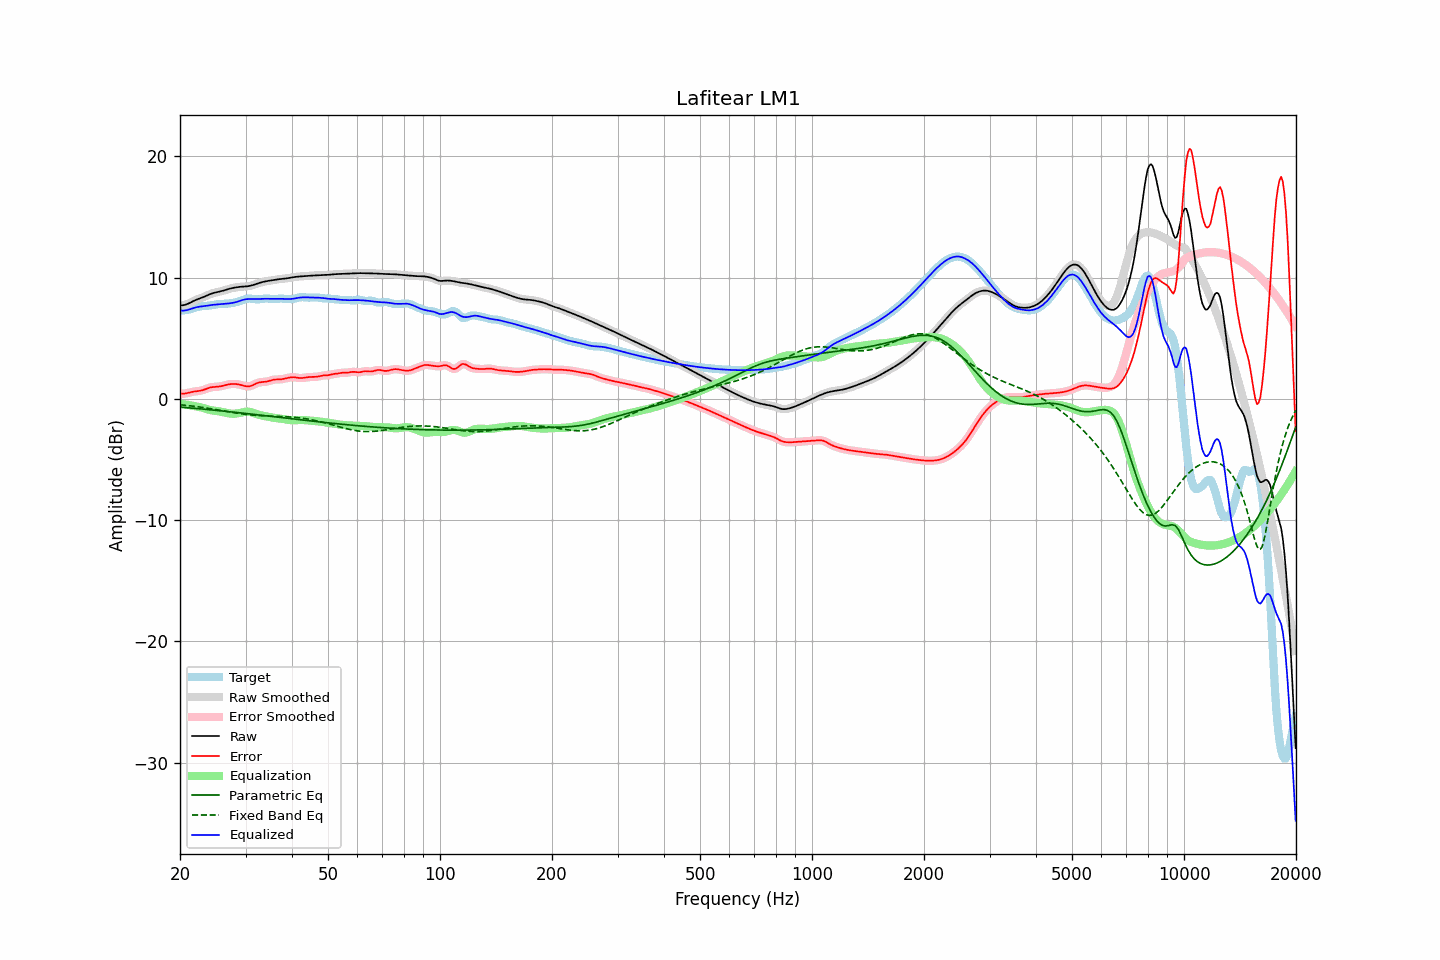

Data behind this chart, as committed beside it:
frequency, raw, error, smoothed, error_smoothed, equalization, parametric_eq, fixed_band_eq, equalized_raw, equalized_smoothed, target
20.00, 7.70, 0.45, 7.70, 0.44, -0.41, -0.68, -0.48, 7.29, 7.29, 7.26
20.20, 7.71, 0.43, 7.71, 0.43, -0.43, -0.69, -0.49, 7.28, 7.28, 7.28
20.40, 7.73, 0.43, 7.72, 0.43, -0.45, -0.70, -0.51, 7.28, 7.28, 7.30
20.61, 7.75, 0.43, 7.75, 0.44, -0.46, -0.71, -0.52, 7.29, 7.29, 7.32
20.81, 7.79, 0.46, 7.79, 0.46, -0.48, -0.72, -0.54, 7.31, 7.31, 7.33
21.02, 7.85, 0.49, 7.85, 0.49, -0.50, -0.73, -0.55, 7.34, 7.34, 7.35
21.23, 7.91, 0.53, 7.91, 0.53, -0.52, -0.74, -0.57, 7.39, 7.39, 7.38
21.44, 7.98, 0.56, 7.98, 0.56, -0.54, -0.76, -0.58, 7.43, 7.43, 7.42
21.66, 8.05, 0.59, 8.04, 0.59, -0.57, -0.77, -0.60, 7.48, 7.47, 7.46
21.87, 8.11, 0.61, 8.11, 0.61, -0.59, -0.78, -0.62, 7.52, 7.51, 7.50
22.09, 8.17, 0.62, 8.17, 0.62, -0.62, -0.79, -0.63, 7.55, 7.55, 7.54
22.31, 8.22, 0.64, 8.22, 0.64, -0.64, -0.80, -0.65, 7.58, 7.58, 7.58
22.54, 8.27, 0.66, 8.27, 0.66, -0.67, -0.81, -0.67, 7.60, 7.60, 7.61
22.76, 8.32, 0.68, 8.32, 0.68, -0.70, -0.83, -0.69, 7.62, 7.62, 7.63
22.99, 8.36, 0.71, 8.37, 0.72, -0.73, -0.84, -0.71, 7.63, 7.63, 7.65
23.22, 8.42, 0.76, 8.42, 0.76, -0.77, -0.85, -0.73, 7.65, 7.65, 7.66
23.45, 8.48, 0.81, 8.48, 0.81, -0.81, -0.86, -0.75, 7.66, 7.66, 7.67
23.69, 8.54, 0.86, 8.54, 0.86, -0.85, -0.88, -0.77, 7.68, 7.68, 7.68
23.92, 8.60, 0.91, 8.60, 0.91, -0.89, -0.89, -0.79, 7.71, 7.71, 7.69
24.16, 8.65, 0.94, 8.65, 0.94, -0.93, -0.90, -0.81, 7.73, 7.73, 7.71
24.40, 8.70, 0.97, 8.70, 0.97, -0.95, -0.91, -0.83, 7.75, 7.75, 7.73
24.65, 8.74, 0.98, 8.74, 0.98, -0.97, -0.93, -0.85, 7.77, 7.76, 7.76
24.89, 8.77, 0.99, 8.77, 0.99, -0.99, -0.94, -0.88, 7.78, 7.78, 7.78
25.14, 8.80, 1.00, 8.80, 1.00, -1.01, -0.95, -0.90, 7.79, 7.79, 7.80
25.39, 8.82, 1.01, 8.83, 1.01, -1.03, -0.97, -0.92, 7.80, 7.80, 7.81
25.65, 8.85, 1.03, 8.86, 1.03, -1.05, -0.98, -0.94, 7.81, 7.81, 7.82
25.91, 8.89, 1.06, 8.89, 1.06, -1.07, -0.99, -0.97, 7.82, 7.82, 7.83
26.16, 8.93, 1.09, 8.93, 1.09, -1.10, -1.01, -0.99, 7.83, 7.83, 7.84
26.43, 8.97, 1.13, 8.97, 1.13, -1.13, -1.02, -1.01, 7.84, 7.84, 7.84
26.69, 9.01, 1.16, 9.01, 1.16, -1.16, -1.03, -1.04, 7.86, 7.86, 7.85
26.96, 9.06, 1.19, 9.05, 1.19, -1.19, -1.05, -1.06, 7.87, 7.87, 7.86
27.23, 9.09, 1.21, 9.09, 1.21, -1.21, -1.06, -1.08, 7.88, 7.88, 7.88
27.50, 9.12, 1.23, 9.12, 1.23, -1.22, -1.08, -1.11, 7.90, 7.90, 7.89
27.77, 9.15, 1.23, 9.15, 1.23, -1.23, -1.09, -1.13, 7.92, 7.92, 7.92
28.05, 9.18, 1.23, 9.18, 1.23, -1.23, -1.10, -1.15, 7.95, 7.95, 7.94
28.33, 9.20, 1.22, 9.20, 1.22, -1.21, -1.12, -1.17, 7.99, 7.99, 7.98
28.62, 9.22, 1.20, 9.22, 1.20, -1.19, -1.13, -1.19, 8.03, 8.03, 8.02
28.90, 9.24, 1.18, 9.24, 1.17, -1.16, -1.15, -1.21, 8.07, 8.07, 8.06
29.19, 9.25, 1.14, 9.25, 1.14, -1.13, -1.16, -1.23, 8.12, 8.12, 8.11
29.48, 9.26, 1.10, 9.26, 1.10, -1.10, -1.18, -1.25, 8.16, 8.16, 8.16
29.78, 9.27, 1.07, 9.27, 1.07, -1.07, -1.19, -1.27, 8.19, 8.19, 8.20
30.08, 9.28, 1.04, 9.28, 1.04, -1.06, -1.21, -1.28, 8.22, 8.22, 8.23
30.38, 9.29, 1.03, 9.29, 1.03, -1.05, -1.22, -1.30, 8.23, 8.23, 8.26
30.68, 9.31, 1.03, 9.31, 1.04, -1.07, -1.24, -1.31, 8.24, 8.24, 8.27
30.99, 9.33, 1.07, 9.33, 1.07, -1.09, -1.25, -1.33, 8.24, 8.24, 8.27
31.30, 9.37, 1.12, 9.37, 1.12, -1.13, -1.27, -1.34, 8.24, 8.24, 8.25
31.61, 9.41, 1.18, 9.41, 1.18, -1.18, -1.28, -1.35, 8.24, 8.24, 8.23
31.93, 9.46, 1.24, 9.46, 1.24, -1.22, -1.30, -1.36, 8.23, 8.23, 8.21
32.24, 9.50, 1.30, 9.50, 1.30, -1.27, -1.31, -1.37, 8.23, 8.23, 8.20
32.57, 9.55, 1.35, 9.55, 1.34, -1.31, -1.33, -1.38, 8.23, 8.23, 8.20
32.89, 9.59, 1.37, 9.59, 1.37, -1.35, -1.34, -1.39, 8.24, 8.24, 8.22
33.22, 9.63, 1.39, 9.63, 1.39, -1.38, -1.36, -1.39, 8.25, 8.25, 8.24
33.55, 9.66, 1.40, 9.66, 1.40, -1.41, -1.37, -1.40, 8.25, 8.25, 8.26
33.89, 9.69, 1.41, 9.69, 1.41, -1.43, -1.39, -1.41, 8.26, 8.26, 8.28
34.23, 9.71, 1.43, 9.71, 1.43, -1.45, -1.40, -1.41, 8.26, 8.26, 8.28
34.57, 9.73, 1.46, 9.73, 1.46, -1.48, -1.42, -1.42, 8.26, 8.26, 8.27
34.92, 9.76, 1.50, 9.76, 1.50, -1.50, -1.43, -1.42, 8.25, 8.25, 8.26
35.27, 9.78, 1.54, 9.78, 1.54, -1.53, -1.45, -1.43, 8.25, 8.25, 8.24
35.62, 9.80, 1.57, 9.80, 1.57, -1.55, -1.46, -1.43, 8.25, 8.25, 8.23
35.97, 9.82, 1.59, 9.82, 1.59, -1.57, -1.48, -1.43, 8.25, 8.25, 8.23
... 635 more rows
